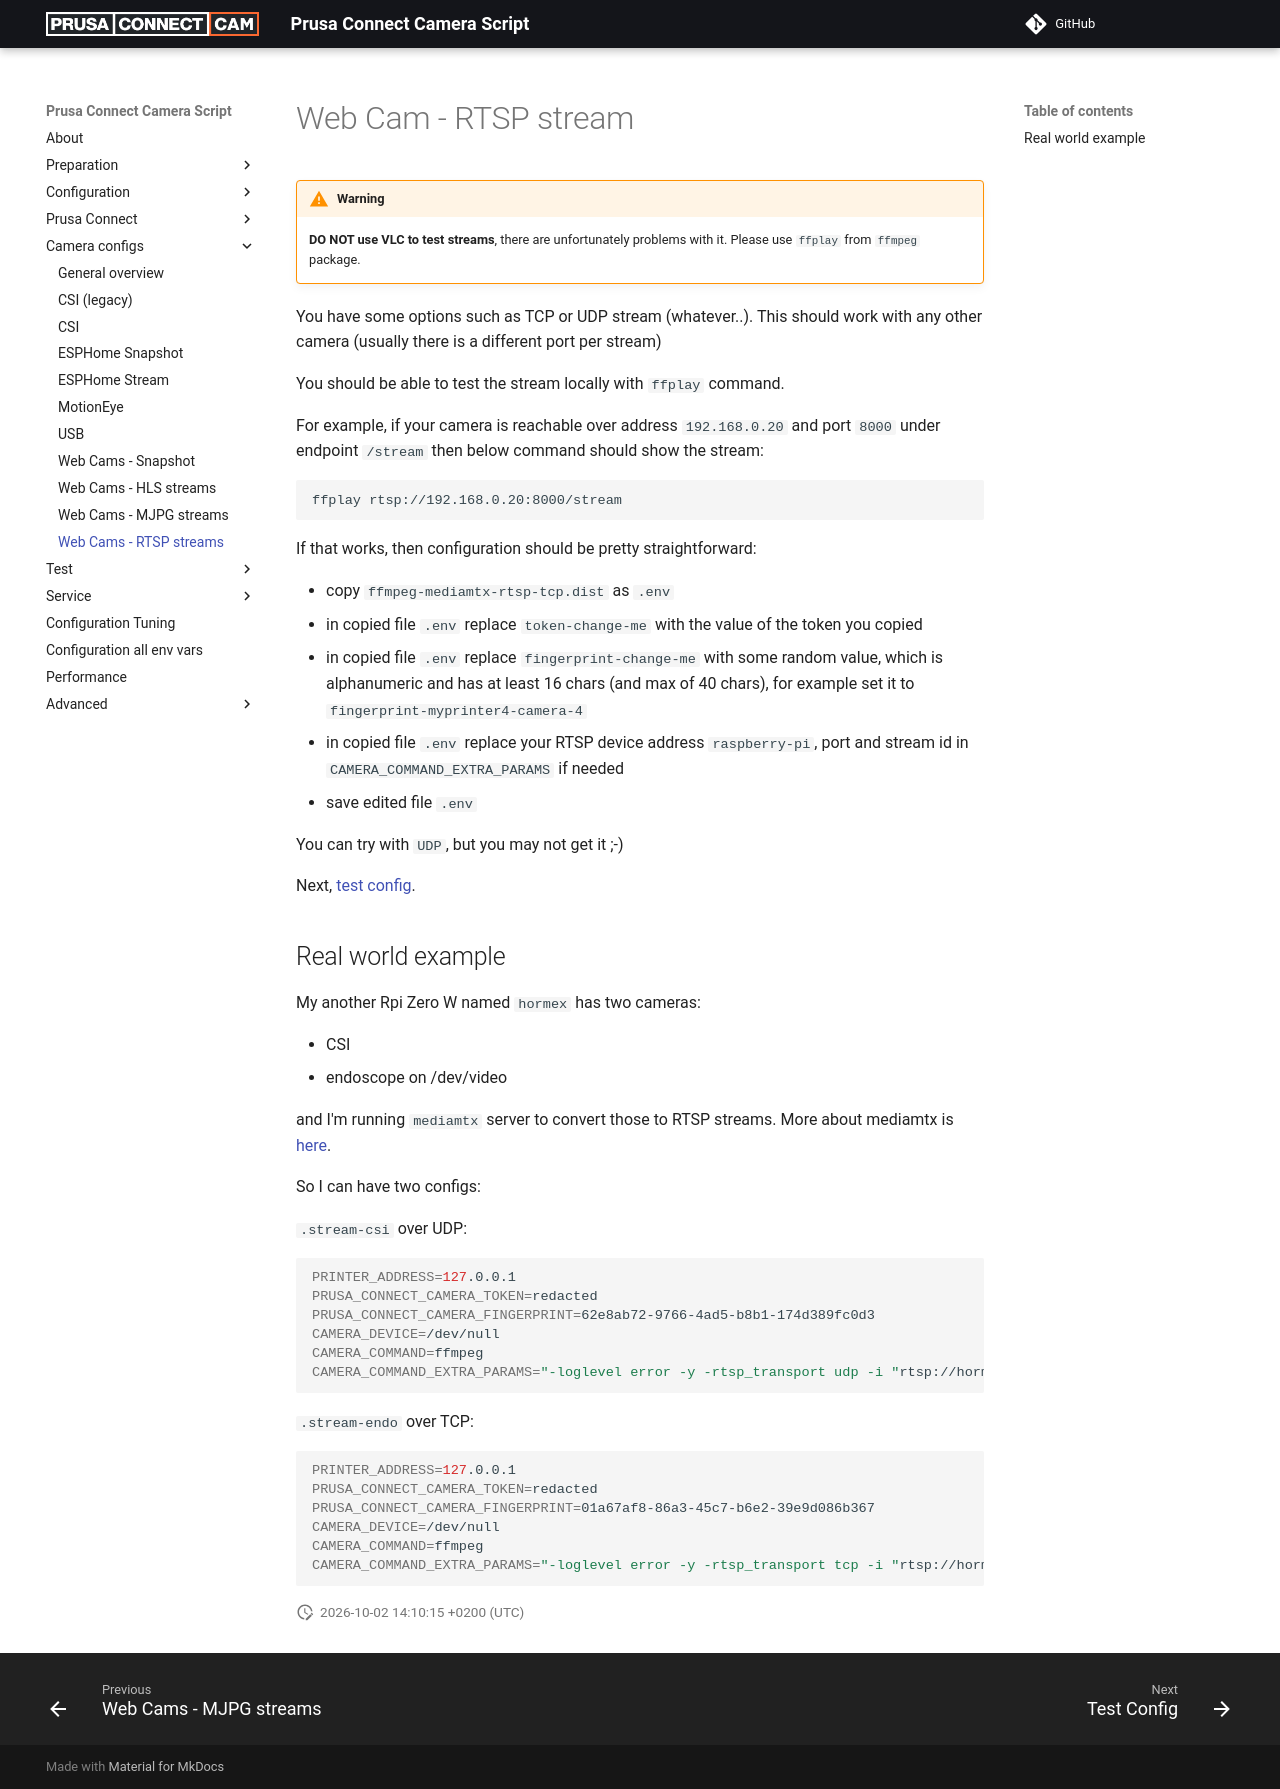

repository: nvtkaszpir/prusa-connect-camera-script · page: config.for.camera.rtsp/index.html · generator: mkdocs

# Web Cam - RTSP stream

!!! warning

    **DO NOT use VLC to test streams**, there are unfortunately problems with it.
    Please use `ffplay` from `ffmpeg` package.

You have some options such as TCP or UDP stream (whatever..).
This should work with any other camera (usually there is a different port per stream)

You should be able to test the stream locally with `ffplay` command.

For example, if your camera is reachable over address `192.168.0.20` and port `8000`
under endpoint `/stream` then below command should show the stream:

```shell
ffplay rtsp://192.168.0.20:8000/stream

```

If that works, then configuration should be pretty straightforward:

- copy `ffmpeg-mediamtx-rtsp-tcp.dist` as `.env`
- in copied file `.env` replace `token-change-me` with the value
  of the token you copied
- in copied file `.env` replace `fingerprint-change-me`
  with some random value, which is alphanumeric and has at least 16 chars
  (and max of 40 chars), for example set it to `fingerprint-myprinter4-camera-4`
- in copied file `.env` replace your RTSP device address `raspberry-pi`,
  port and stream id in `CAMERA_COMMAND_EXTRA_PARAMS` if needed
- save edited file `.env`

You can try with `UDP`, but you may not get it ;-)

Next, [test config](./test.config.md).

## Real world example

My another Rpi Zero W named `hormex` has two cameras:

- CSI
- endoscope on /dev/video

and I'm running `mediamtx` server to convert those to RTSP streams.
More about mediamtx is [here](./stream.mediamtx.md).

So I can have two configs:

`.stream-csi` over UDP:

<!-- markdownlint-disable line_length -->

```shell
PRINTER_ADDRESS=127.0.0.1
PRUSA_CONNECT_CAMERA_TOKEN=redacted
PRUSA_CONNECT_CAMERA_FINGERPRINT=62e8ab72-9766-4ad5-b8b1-174d389fc0d3
CAMERA_DEVICE=/dev/null
CAMERA_COMMAND=ffmpeg
CAMERA_COMMAND_EXTRA_PARAMS="-loglevel error -y -rtsp_transport udp -i "rtsp://hormex:8554/cam" -f image2 -vframes 1 -pix_fmt yuvj420p "
```
<!-- markdownlint-enable line_length -->

`.stream-endo` over TCP:

<!-- markdownlint-disable line_length -->
```shell
PRINTER_ADDRESS=127.0.0.1
PRUSA_CONNECT_CAMERA_TOKEN=redacted
PRUSA_CONNECT_CAMERA_FINGERPRINT=01a67af8-86a3-45c7-b6e2-39e9d086b367
CAMERA_DEVICE=/dev/null
CAMERA_COMMAND=ffmpeg
CAMERA_COMMAND_EXTRA_PARAMS="-loglevel error -y -rtsp_transport tcp -i "rtsp://hormex:8554/endoscope" -f image2 -vframes 1 -pix_fmt yuvj420p "

```
<!-- markdownlint-enable line_length -->
